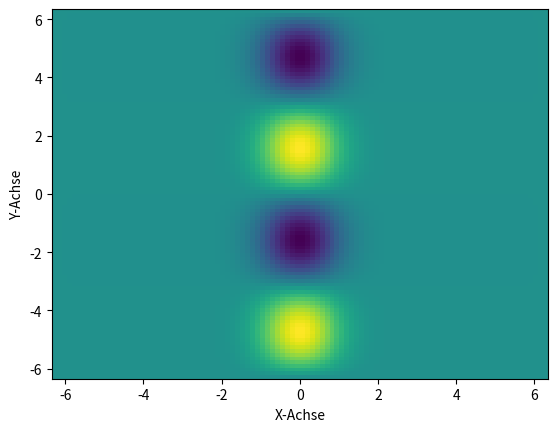

Write Python code to recreate this figure.
import matplotlib.pyplot as plt
import numpy as np
from math import *

def f(x,y):
    return np.exp(-x**2)*np.sin(y)

x = np.linspace(-2*np.pi, 2*np.pi,100)
y = np.linspace(-2*np.pi, 2*np.pi,100)

X, Y = np.meshgrid(x, y)

Z = f(X,Y)

plt.pcolormesh(X, Y, Z)
plt.xlabel("X-Achse")
plt.ylabel("Y-Achse")
plt.show()